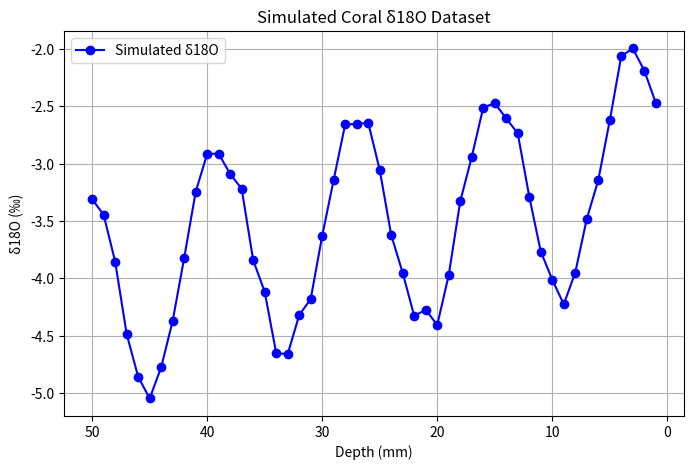

Python code for this plot:
import numpy as np
import pandas as pd
import matplotlib.pyplot as plt

# Set random seed for reproducibility so that the dataset is the same everytime its run for debugging purposes
np.random.seed(42)

#Generate depth values from 1 mm to 50 mm, np.arange returns a numpy array

depth = np.arange(1,51)

# Simulate a sinusoidal signal to mimic seasonal δ18O variability

# Assuming ~annual cycles, we use a sine wave with noise

# 2*np.pi turns the depth/12 into radian angles so that it can be plotted on a sine wave

# np.sin() generates a sine wave that oscillates between -1 and 1 over each 12 mm cycle

seasonal_cycle = np.sin(2 * np.pi * depth / 12)

# Introduce long-term trend to mimic climate shifts

temp_trend = -0.02 * depth # a slow decrease in d18O (warming trend)

# Add some noise to simulate measurement variability

noise = np.random.normal(0, 0.1, size=len(depth))

# Generate synthetic d18O values

do18 = -3 + seasonal_cycle + temp_trend + noise # center around -3 ppt

# Create dataframe

data = pd.DataFrame({'Depth (mm)':depth, 'δ18O (‰)':do18})

# Display first few rows before saving it to a csv file
data.head()

# Save to CSV
data.to_csv('fake_coral_geochemistry.csv', index=False) # index=False ensures that the output file only contains the column names and data, without an extra column for row indices

# Plot the generated dataset
plt.figure(figsize=(8, 5))
plt.plot(depth, do18, marker='o', linestyle='-', color='b', label='Simulated δ18O')
plt.xlabel('Depth (mm)')
plt.ylabel('δ18O (‰)')
plt.title('Simulated Coral δ18O Dataset')
plt.gca().invert_xaxis()  # Depth increases downward
plt.legend()
plt.grid()
plt.show()
